Run: headless pygame with SDL's dummy video driver; simulated clock (each Clock.tick advances the game by its frame time, no real sleeping); random seed 0; keys injected as events and as key.get_pressed() state; no mouse input.
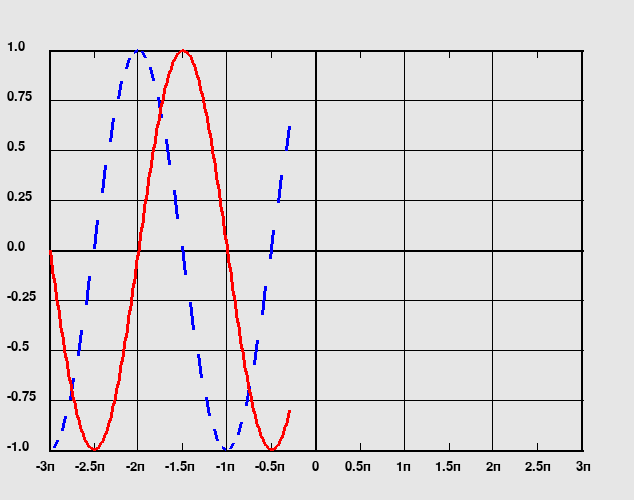
Frame 1 of 4 · flips 1–60 · no input
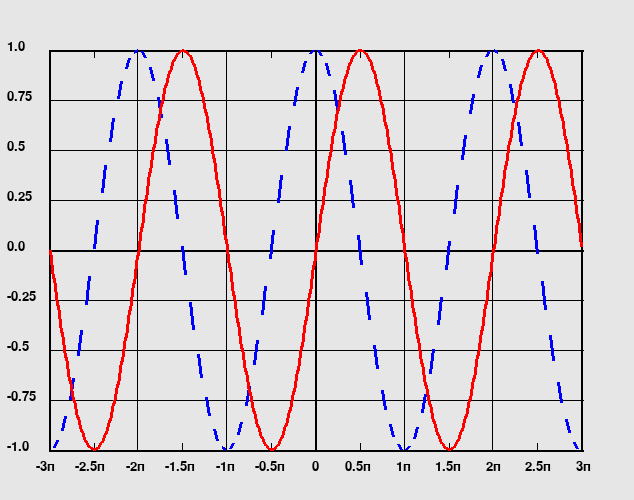
Frame 2 of 4 · flips 61–180 · tapped SPACE, RETURN · held RIGHT (→), D
Frame 3 of 4 · flips 181–300 · held DOWN (↓), S · screen unchanged from frame 2, image omitted
Frame 4 of 4 · flips 301–420 · held LEFT (←), A, UP (↑), W · screen unchanged from frame 3, image omitted

The pygame program that drew these frames:

import pygame
import math

pygame.init()
screen = pygame.display.set_mode((634, 500))
done = False
clock = pygame.time.Clock()
font = pygame.font.SysFont('sans', 20)
x = 0
y = 250
OK = True
OKK = True

def bg():
    screen.fill((230, 230, 230))

    for i in range(9):
        screen.blit(font.render(str(float(1 - 0.25*i)), 1, (0, 0, 0)), (7, 40 + i*50))

    for i in range(9):
        a = 1
        if i == 0 or i == 4 or i == 8: a = 2
        pygame.draw.line(screen, (0, 0, 0), (49, 50 + i*50), (583, 50 + i*50), a)
    
    for i in range(7):
        a = 1
        if i == 0 or i == 3 or i == 6: a = 2
        pygame.draw.line(screen, (0, 0, 0), (49 + i*88.78, 50), (49 + i*88.78, 450), a)

    j = -3.5
    for i in range(13):
        j += 0.5
        if int(j) != j and j != 0: screen.blit(font.render(str(float(j))+'п', 1, (0, 0, 0)), (30 + i*45, 460))
        elif j == 0: screen.blit(font.render('0', 1, (0, 0, 0)), (42 + i*45, 460))
        else: screen.blit(font.render(str(int(j))+'п', 1, (0, 0, 0)), (36 + i*45, 460))

    for i in range(6):
        pygame.draw.line(screen, (0, 0, 0), (94 + i*88.78, 443), (94 + i*88.78, 450))
        pygame.draw.line(screen, (0, 0, 0), (94 + i*88.78, 50), (94 + i*88.78, 57))


bg()
def fs(x):
    global OK
    OK = not OK
    y = math.sin(x)
    if OK:
        y *= -1
    return(y)

def fc(x):
    global OKK
    OKK = not OKK
    y = math.sin(x + 300)
    if OKK:
        y *= -1
    return(y)

n = 0

while not done:
    for event in pygame.event.get():
        if event.type == pygame.QUIT: done = True
    
    if x <= 398:
        fs(x)
        fc(x)
        if OK: pygame.draw.line(screen, (0, 0, 255), (x + n + 50, y + 200*fc(x)), (x + n + 3 + 50, y + 200*fc(x + 3)), 3)    
        pygame.draw.line(screen, (255, 0, 0), (x + 50 + n, y + 200*fs(x)), (x + n + 50 + 3, y + 200*fs(3 + x)), 3)


    pygame.display.flip()

    x += 3
    n += 1

    clock.tick(30)
pygame.quit()
